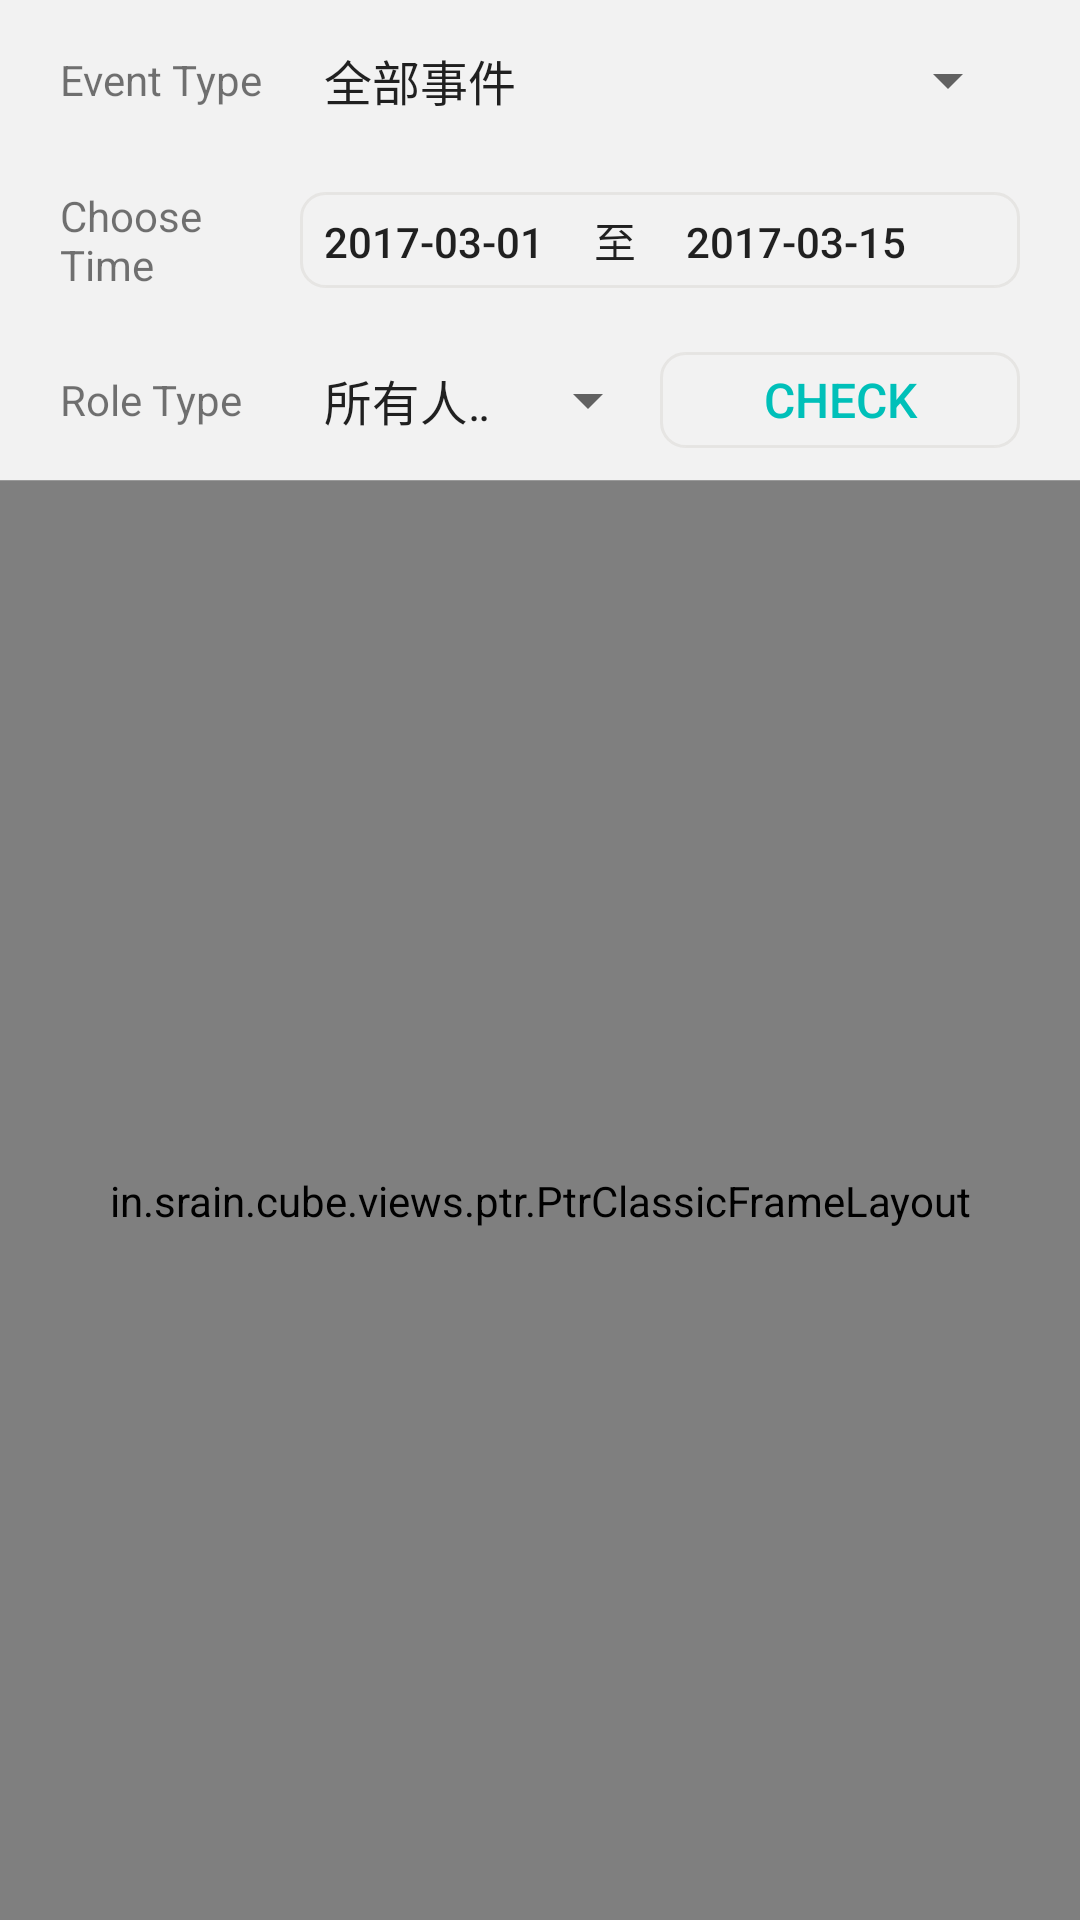

Android layout source for this screen:
<!-- AndroidManifest.xml: application theme AppTheme -->
<!-- res/layout/fragment_history_event.xml -->
<LinearLayout xmlns:android="http://schemas.android.com/apk/res/android"
              xmlns:app="http://schemas.android.com/apk/res-auto"
              xmlns:tools="http://schemas.android.com/tools"
              android:layout_width="match_parent"
              android:layout_height="match_parent"
              android:orientation="vertical"
              tools:context="com.iel.swsapp.fragment.HistoryEventFragment">

    
    <LinearLayout
        android:id="@+id/ll_event_check_condition"
        android:layout_width="match_parent"
        android:layout_height="160dp"
        android:background="@color/backgroudColor_lightGrey"
        android:orientation="vertical">
        
        <LinearLayout
            android:layout_width="match_parent"
            android:layout_height="0dp"
            android:layout_weight="1"
            android:layout_marginStart="20dp"
            android:layout_marginEnd="20dp"
            android:gravity="center">
            <TextView
                android:layout_width="80dp"
                android:layout_height="wrap_content"

                android:text="@string/text_event_type"/>
            <RelativeLayout
                android:layout_width="match_parent"
                android:layout_height="match_parent"
                >
                <Spinner
                    android:id="@+id/spinner_event_type_his"
                    android:layout_width="match_parent"
                    android:layout_height="match_parent"
                    android:entries="@array/envent_types"

                    />
            </RelativeLayout>

        </LinearLayout>
        

        
        <LinearLayout
            android:layout_width="match_parent"
            android:layout_height="0dp"
            android:layout_weight="1"
            android:layout_marginStart="20dp"
            android:layout_marginEnd="20dp"
            android:gravity="center">
            <TextView
                android:layout_width="80dp"
                android:layout_height="wrap_content"

                android:text="@string/text_choose_time"/>
            <RelativeLayout
                android:layout_width="match_parent"
                android:layout_height="match_parent"
                >
                <Button
                    android:id="@+id/btn_choose_his_event_time"
                    android:layout_width="match_parent"
                    android:layout_height="32dp"
                    android:layout_centerVertical="true"
                    android:paddingStart="8dp"
                    android:gravity="start|center_vertical"
                    android:background="@drawable/shape_button_config_server_normal"
                    android:text="2017-03-01     至     2017-03-15"
                    />
            </RelativeLayout>

        </LinearLayout>
        

        
        <LinearLayout
            android:layout_width="match_parent"
            android:layout_height="0dp"
            android:layout_weight="1"
            android:layout_marginStart="20dp"
            android:layout_marginEnd="20dp"
            android:gravity="center">
            <TextView
                android:layout_width="80dp"
                android:layout_height="wrap_content"
                android:text="@string/text_role_type"/>
            <LinearLayout
                android:layout_width="match_parent"
                android:layout_height="match_parent"
                android:orientation="horizontal">
                <Spinner
                    android:id="@+id/spinner_role_type"
                    android:layout_width="0dp"
                    android:layout_weight="1"
                    android:layout_height="match_parent"
                    android:entries="@array/role_types"
                    />

                <Button
                    android:id="@+id/btn_check_his_event"
                    android:layout_width="0dp"
                    android:layout_height="32dp"
                    android:layout_weight="1"
                    android:layout_gravity="center_vertical"
                    android:text="@string/text_check"

                    android:textColor="@color/colorPrimary"
                    android:textSize="16sp"
                    android:background="@drawable/shape_button_config_server_normal"
                    />
            </LinearLayout>

        </LinearLayout>
        

    </LinearLayout>
    
    <View
        android:layout_width="match_parent"
        android:layout_height="1px"
        android:background="@color/myDivider"/>

    
    <LinearLayout
        android:id="@+id/ll_history_event_table_head"
        android:layout_width="match_parent"
        android:layout_height="wrap_content"
        android:visibility="gone"
        android:orientation="horizontal">
        <RelativeLayout
            android:id="@+id/rl_item_event_1"
            android:layout_width="0dp"
            android:layout_height="40dp"
            android:layout_marginStart="8dp"
            android:layout_weight="1"
            >
            <TextView
                android:id="@+id/tv_name_item_list_event"
                android:layout_width="wrap_content"
                android:layout_height="wrap_content"
                android:text="@string/text_role_name"
                android:layout_centerInParent="true"
                android:textColor="@color/colorPrimary"
                android:textSize="16sp"/>
            <ImageView
                android:id="@+id/iv_divider_1"
                android:layout_width="2dp"
                android:layout_height="match_parent"
                android:layout_alignParentEnd="true"
                android:src="@drawable/divider_vertical_lighter_gray"/>

        </RelativeLayout>
        <RelativeLayout
            android:id="@+id/rl_item_event_2"
            android:layout_width="0dp"
            android:layout_height="40dp"
            android:layout_weight="2"
            >
            <TextView
                android:id="@+id/tv_event_item_list_event"
                android:layout_width="wrap_content"
                android:layout_height="wrap_content"
                android:layout_centerInParent="true"
                android:text="@string/text_event"
                android:textColor="@color/colorPrimary"
                android:textSize="16sp"/>
            <ImageView
                android:id="@+id/iv_divider_2"
                android:layout_width="2dp"
                android:layout_height="match_parent"
                android:layout_alignParentEnd="true"
                android:src="@drawable/divider_vertical_lighter_gray"/>

        </RelativeLayout>
        <RelativeLayout
            android:id="@+id/rl_item_event_3"
            android:layout_width="0dp"
            android:layout_height="40dp"
            android:layout_weight="2"
            >
            <TextView
                android:id="@+id/tv_time_item_list_event"
                android:layout_width="wrap_content"
                android:layout_height="wrap_content"
                android:layout_centerInParent="true"
                android:textColor="@color/colorPrimary"
                android:textSize="16sp"
                android:text="@string/text_time"/>

        </RelativeLayout>

    </LinearLayout>
    
    <RelativeLayout
        android:layout_width="match_parent"
        android:layout_height="match_parent">
        
        <ProgressBar
            android:id="@+id/pb_loading_history_event"
            android:layout_width="match_parent"
            android:layout_height="32dp"
            android:layout_centerHorizontal="true"
            android:layout_marginTop="32dp"
            android:visibility="gone"
            style="?android:attr/progressBarStyleSmall"
            />
        
        
        
            
            
            
            
        
        <in.srain.cube.views.ptr.PtrClassicFrameLayout
            android:id="@+id/ptframe_history_event"
            android:layout_width="match_parent"
            android:layout_height="match_parent"
            app:ptr_duration_to_close="300"
            app:ptr_duration_to_close_header="2000"
            app:ptr_keep_header_when_refresh="true"
            app:ptr_pull_to_fresh="false"
            app:ptr_ratio_of_header_height_to_refresh="1.2"
            app:ptr_resistance="1.7">

            <com.iel.swsapp.view.MyLoadMoreListView
                android:id="@+id/mlv_history_event"
                android:layout_width="match_parent"
                android:layout_height="match_parent"
                android:visibility="gone"/>
        </in.srain.cube.views.ptr.PtrClassicFrameLayout>

        
        <android.support.design.widget.FloatingActionButton
            android:id="@+id/fab_to_check_condotion"
            android:layout_width="wrap_content"
            android:layout_height="wrap_content"
            android:clickable="true"
            app:fabSize="mini"
            app:srcCompat="@drawable/icon_check_2"
            android:elevation="5dp"
            android:layout_alignParentBottom="true"
            android:layout_alignParentEnd="true"
            android:layout_marginEnd="28dp"
            android:layout_marginBottom="20dp"
            android:visibility="gone"
            />
    </RelativeLayout>


</LinearLayout>
<!-- resources referenced by this layout -->
<resources>
  <string-array name="envent_types">
          <item>全部事件</item>
          <item>洗手完成</item>
          <item>进入病房 </item>
          <item>离开病区</item>
          <item>靠近病床</item>
          <item>接近病床未洗手</item>
          <item>长时离开病床未洗手</item>
      </string-array>
  <string-array name="role_types">
          <item>所有人员</item>
          <item>@string/text_role_doctor</item>
          <item>@string/text_role_physician</item>
          <item>@string/text_role_nurse</item>
          <item>@string/text_role_support_worker</item>
  
      </string-array>
  <color name="backgroudColor_lightGrey">#F2F2F2</color>
  <color name="colorPrimary">#00C0B9</color>
  <color name="myDivider">#999999</color>
  <!-- drawable divider_vertical_lighter_gray: png bitmap (drawable-mdpi, 18969 bytes) -->
  <!-- drawable icon_check_2: png bitmap (drawable-mdpi, 4674 bytes) -->
  <!-- drawable shape_button_config_server_normal (drawable) -->
  <?xml version="1.0" encoding="utf-8"?>
  <shape xmlns:android="http://schemas.android.com/apk/res/android">
      <solid android:color="@color/blockBetweenColor"/>
      <corners
          android:radius="8dp"/>
      <stroke
          android:width="1dp"
          android:color="@color/harf_transparent_grey_lighter"/>
  
  
  </shape>
  <string name="text_check">Check</string>
  <string name="text_choose_time">Choose Time</string>
  <string name="text_event">Event</string>
  <string name="text_event_type">Event Type</string>
  <string name="text_role_name">Name</string>
  <string name="text_role_type">Role Type</string>
  <string name="text_time">Time</string>
  <style name="AppTheme" parent="Theme.AppCompat.Light.NoActionBar">
          
          <item name="colorPrimary">@color/colorPrimary</item>
          <item name="colorPrimaryDark">@color/colorPrimaryDark</item>
          <item name="colorAccent">@color/colorAccent</item>
      </style>
  <string name="text_role_doctor">Doctor</string>
  <string name="text_role_physician">Physician</string>
  <string name="text_role_nurse">Nurse</string>
  <string name="text_role_support_worker">Support Worker</string>
  <color name="blockBetweenColor">#F2F2F2</color>
  <color name="harf_transparent_grey_lighter">#33b6ada6</color>
  <color name="colorPrimaryDark">#24908C</color>
  <color name="colorAccent">#FF4081</color>
</resources>
